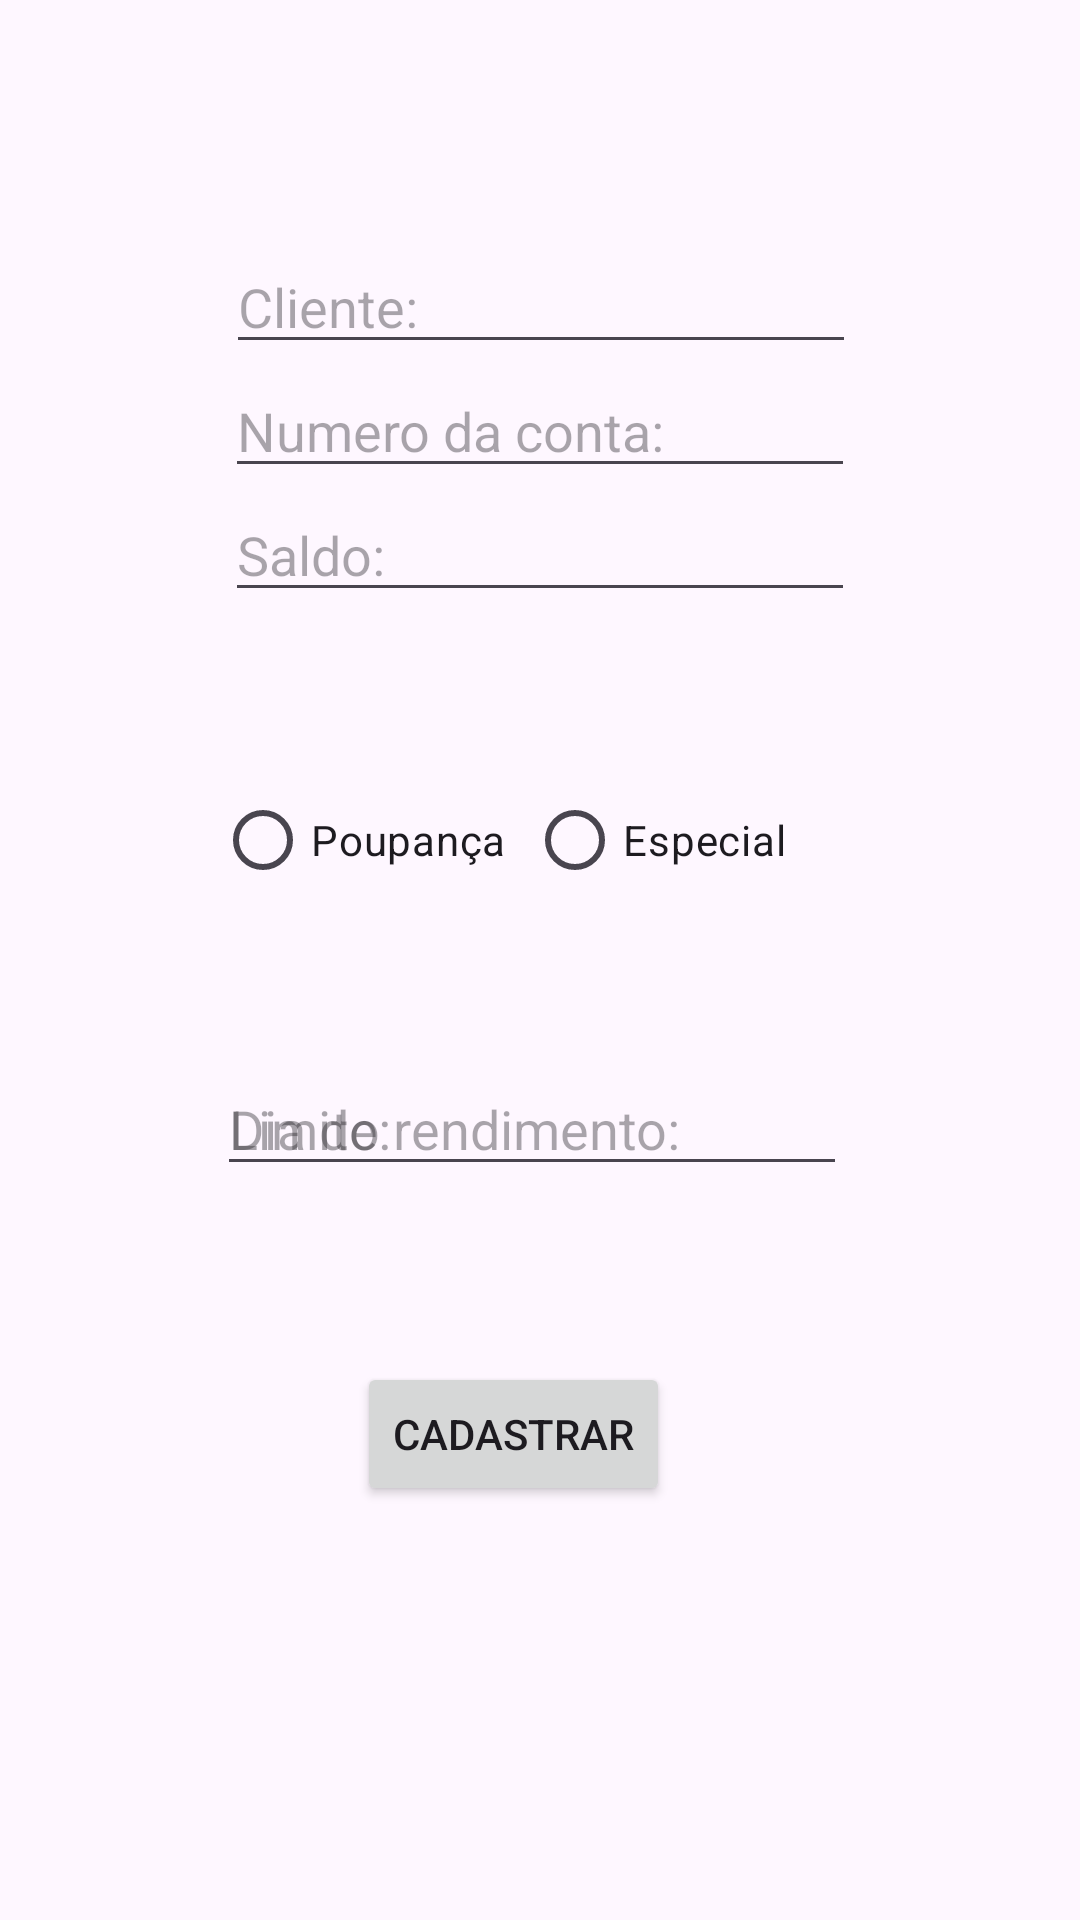

Here is an Android app screen rendered from its layout file. Give the layout XML and the strings, colors and styles it references.
<!-- AndroidManifest.xml: application theme Theme.A07Exercicio01 -->
<!-- res/layout/activity_main.xml -->
<?xml version="1.0" encoding="utf-8"?>
<androidx.constraintlayout.widget.ConstraintLayout xmlns:android="http://schemas.android.com/apk/res/android"
    xmlns:app="http://schemas.android.com/apk/res-auto"
    xmlns:tools="http://schemas.android.com/tools"
    android:id="@+id/main"
    android:layout_width="match_parent"
    android:layout_height="match_parent"
    tools:context=".MainActivity">

    <EditText
        android:id="@+id/etCliente"
        android:layout_width="wrap_content"
        android:layout_height="wrap_content"
        android:layout_marginTop="80dp"
        android:ems="10"
        android:hint="@string/cliente"
        android:inputType="text"
        app:layout_constraintEnd_toEndOf="parent"
        app:layout_constraintHorizontal_bias="0.502"
        app:layout_constraintStart_toStartOf="parent"
        app:layout_constraintTop_toTopOf="parent" />

    <EditText
        android:id="@+id/etNumConta"
        android:layout_width="wrap_content"
        android:layout_height="wrap_content"
        android:ems="10"
        android:hint="@string/numConta"
        android:inputType="number"
        app:layout_constraintEnd_toEndOf="parent"
        app:layout_constraintStart_toStartOf="parent"
        app:layout_constraintTop_toBottomOf="@+id/etCliente" />

    <EditText
        android:id="@+id/etSaldo"
        android:layout_width="wrap_content"
        android:layout_height="wrap_content"
        android:ems="10"
        android:hint="@string/saldo"
        android:inputType="numberDecimal"
        app:layout_constraintEnd_toEndOf="parent"
        app:layout_constraintStart_toStartOf="parent"
        app:layout_constraintTop_toBottomOf="@+id/etNumConta" />

    <EditText
        android:id="@+id/etDiaRendimento"
        android:layout_width="wrap_content"
        android:layout_height="wrap_content"
        android:layout_marginTop="32dp"
        android:ems="10"
        android:hint="@string/diaRendimento"
        android:inputType="number"
        app:layout_constraintEnd_toEndOf="parent"
        app:layout_constraintHorizontal_bias="0.482"
        app:layout_constraintStart_toStartOf="parent"
        app:layout_constraintTop_toBottomOf="@+id/radioGroup" />

    <EditText
        android:id="@+id/etLimite"
        android:layout_width="wrap_content"
        android:layout_height="wrap_content"
        android:layout_marginTop="32dp"
        android:ems="10"
        android:hint="@string/limite"
        android:inputType="numberDecimal"
        app:layout_constraintEnd_toEndOf="parent"
        app:layout_constraintHorizontal_bias="0.482"
        app:layout_constraintStart_toStartOf="parent"
        app:layout_constraintTop_toBottomOf="@+id/radioGroup" />

    <RadioGroup
        android:id="@+id/radioGroup"
        android:layout_width="216dp"
        android:layout_height="66dp"
        android:layout_marginTop="52dp"
        android:orientation="horizontal"
        app:layout_constraintEnd_toEndOf="parent"
        app:layout_constraintHorizontal_bias="0.497"
        app:layout_constraintStart_toStartOf="parent"
        app:layout_constraintTop_toBottomOf="@+id/etSaldo">

        <RadioButton
            android:id="@+id/rbPoupanca"
            android:layout_width="wrap_content"
            android:layout_height="wrap_content"
            android:layout_weight="1"
            android:text="@string/poupanca" />

        <RadioButton
            android:id="@+id/rbEspecial"
            android:layout_width="112dp"
            android:layout_height="wrap_content"
            android:text="@string/especial" />
    </RadioGroup>

    <Button
        android:id="@+id/btnCadastrar"
        android:layout_width="wrap_content"
        android:layout_height="wrap_content"
        android:layout_marginTop="132dp"
        android:text="@string/cadastrar"
        app:layout_constraintEnd_toEndOf="parent"
        app:layout_constraintHorizontal_bias="0.465"
        app:layout_constraintStart_toStartOf="parent"
        app:layout_constraintTop_toBottomOf="@+id/radioGroup" />
</androidx.constraintlayout.widget.ConstraintLayout>
<!-- resources referenced by this layout -->
<resources>
  <string name="cadastrar">Cadastrar</string>
  <string name="cliente">Cliente: </string>
  <string name="diaRendimento"> Dia do rendimento: </string>
  <string name="especial">Especial</string>
  <string name="limite"> Limite:</string>
  <string name="numConta"> Numero da conta:</string>
  <string name="poupanca">Poupança</string>
  <string name="saldo">Saldo: </string>
  <style name="Theme.A07Exercicio01" parent="Base.Theme.A07Exercicio01" />
  <style name="Base.Theme.A07Exercicio01" parent="Theme.Material3.DayNight.NoActionBar">
          
          
      </style>
</resources>
